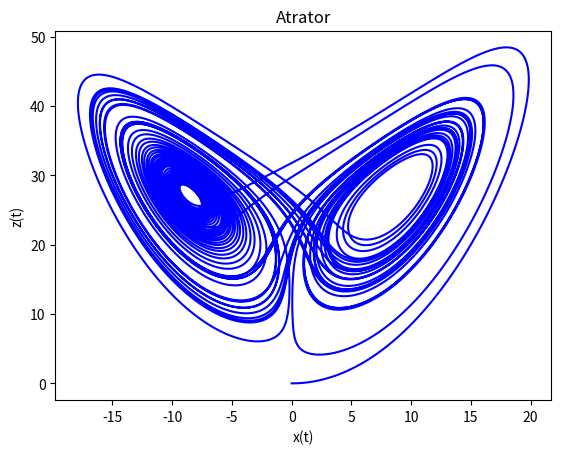
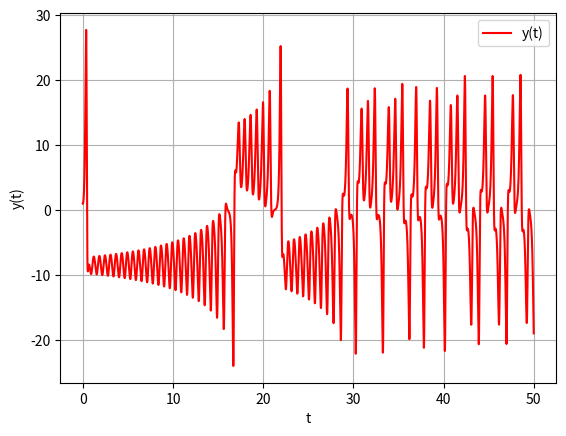

Python code for these plots, in order:
# Questão 2 - Equações de Lorenz

from numpy import array,arange
import matplotlib.pyplot as plt

def f(r,t):
    a,b,c = 10,28,8/3
    x, y, z = r[0], r[1], r[2]
    fx, fy, fz = a*(y-x) ,b*x - y - x*z, x*y -c*z
    return array([fx,fy,fz],float)

def passo_rk4(f,x,t,h):
    k1 = h*f(x,t)
    k2 = h*f(x+0.5*k1,t+0.5*h)
    k3 = h*f(x+0.5*k2,t+0.5*h)
    k4 = h*f(x+0.5*k3,t+h)
    return (k1+2*(k2+k3)+k4)/6

#condições iniciais

r = array([0,1,0],float)
t_inicial = 0
t_final = 50
dt = 0.001
tk = arange(t_inicial,t_final,dt)
points_x = []
points_y = []
points_z = []
for t in tk:
    points_x.append(r[0])
    points_y.append(r[1])
    points_z.append(r[2])
    r += passo_rk4(f,r,t,dt)
    
plt.plot(points_x,points_z,c='b',label = 'z(t)')
plt.title("Atrator")
plt.xlabel("x(t)")
plt.ylabel("z(t)")
plt.figure()
plt.plot(tk,points_y,c='r',label = 'y(t)')
plt.xlabel("t")
plt.ylabel("y(t)")
plt.grid()
plt.legend()
plt.show()